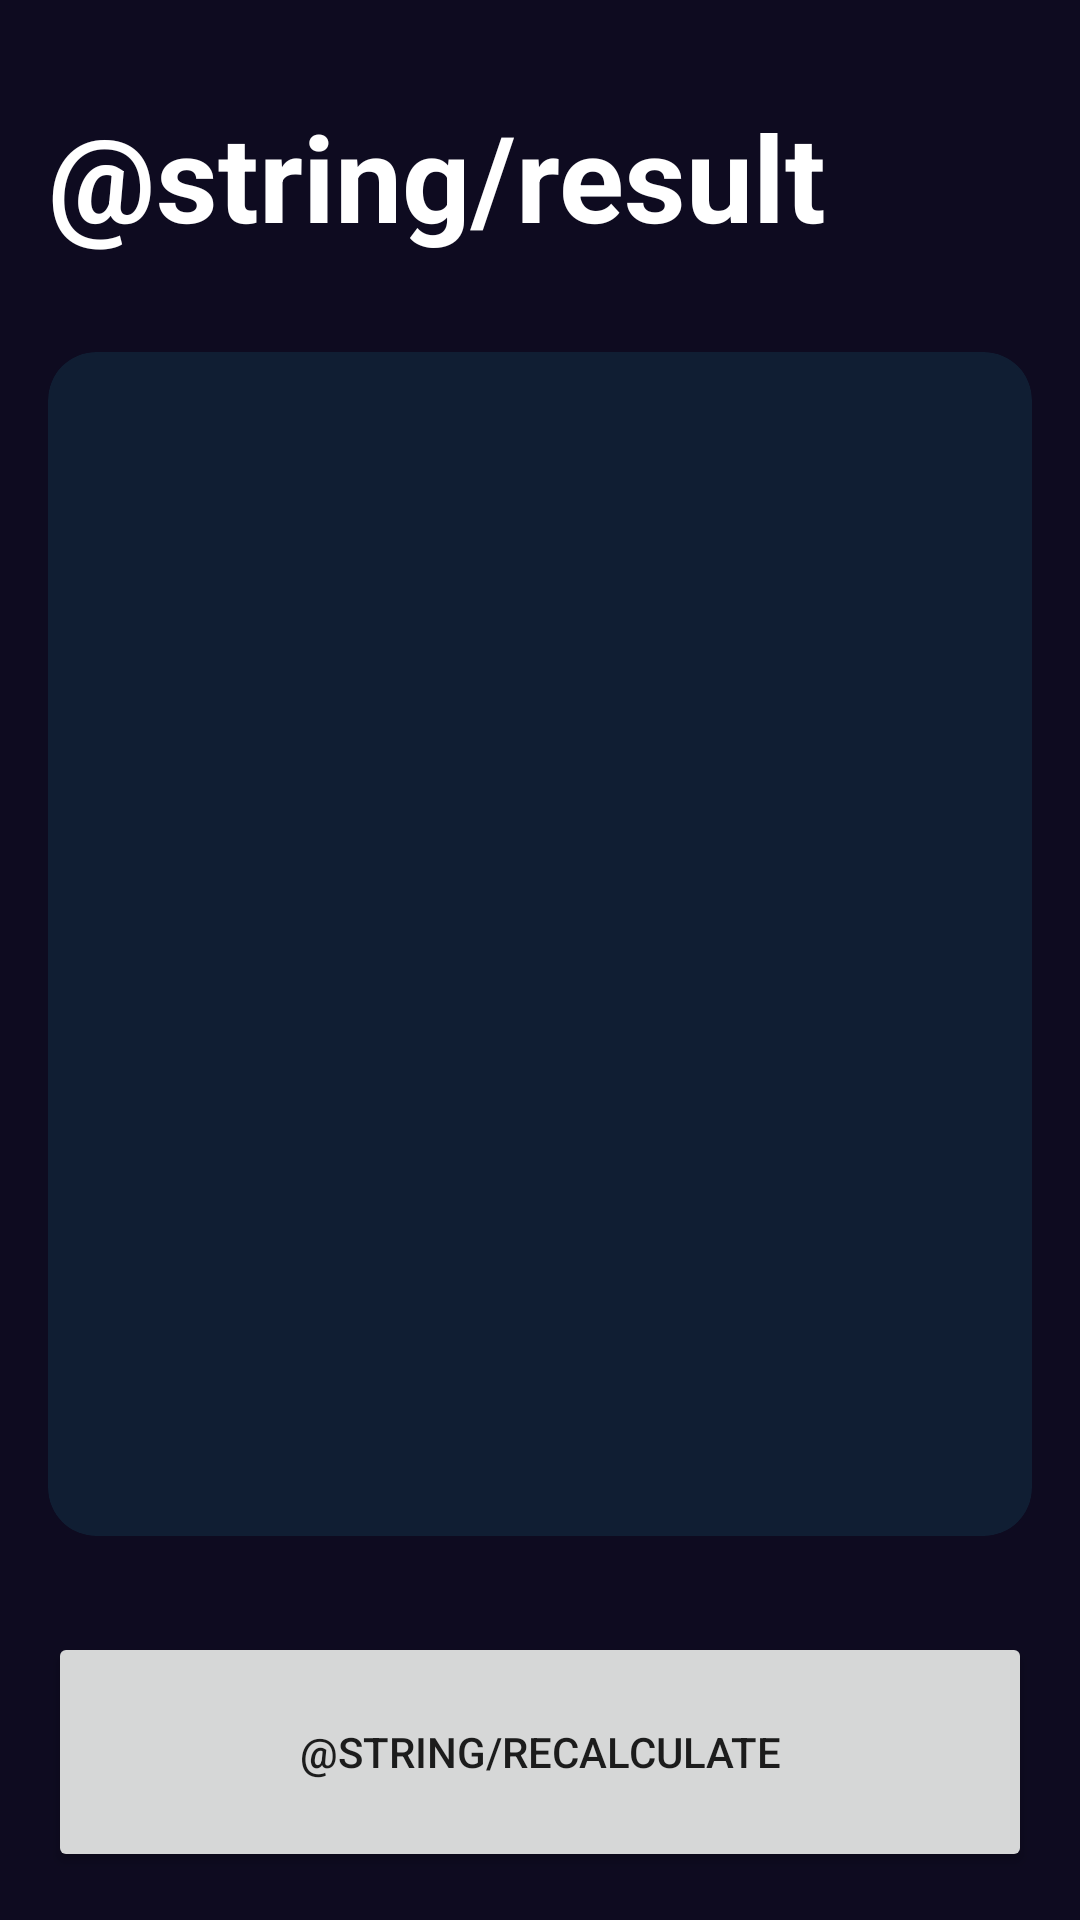

Write the Android layout XML for this screen, with the resource values it uses.
<!-- AndroidManifest.xml: application theme Theme.CursoAris -->
<!-- res/layout/activity_result_imc_activiti.xml -->
<?xml version="1.0" encoding="utf-8"?>
<androidx.constraintlayout.widget.ConstraintLayout xmlns:android="http://schemas.android.com/apk/res/android"
    xmlns:app="http://schemas.android.com/apk/res-auto"
    xmlns:tools="http://schemas.android.com/tools"
    android:layout_width="match_parent"
    android:layout_height="match_parent"
    android:background="@color/background_app"
    android:padding="16dp"
    tools:context=".ResultImcActivity">

    <TextView
        android:id="@+id/tvTitle"
        app:layout_constraintTop_toTopOf="parent"
        app:layout_constraintStart_toStartOf="parent"
        android:layout_width="wrap_content"
        android:layout_height="wrap_content"
        android:layout_marginTop="16dp"
        android:textSize="40sp"
        android:textColor="@color/white"
        android:textStyle="bold"
        android:text="@string/result"/>

    <androidx.cardview.widget.CardView
        android:layout_width="0dp"
        android:layout_height="0dp"
        android:layout_marginVertical="32dp"
        android:backgroundTint="@color/background_component"
        app:cardCornerRadius="16dp"
        app:layout_constraintTop_toBottomOf="@+id/tvTitle"
        app:layout_constraintStart_toStartOf="parent"
        app:layout_constraintEnd_toEndOf="parent"
        app:layout_constraintBottom_toTopOf="@+id/btnRecalculate"
        >
        <androidx.appcompat.widget.LinearLayoutCompat
            android:layout_width="match_parent"
            android:layout_height="match_parent"
            android:gravity="center"
            android:layout_margin="16dp"
            android:orientation="vertical">
            <TextView
                android:id="@+id/tvResult"
                android:layout_width="wrap_content"
                android:layout_height="wrap_content"
                android:textSize="26dp"
                android:textStyle="bold"
                tools:text="Normal"/>
            <TextView
                android:id="@+id/tvIMC"
                android:layout_width="wrap_content"
                android:layout_height="wrap_content"
                android:layout_marginVertical="66dp"
                android:textSize="70dp"
                android:textColor="@color/white"
                android:textStyle="bold"
                tools:text="Normal"/>
            <TextView
                android:id="@+id/tvDescription"
                android:layout_width="wrap_content"
                android:layout_height="wrap_content"

                android:textSize="26dp"
                android:textColor="@color/white"

                tools:text="Normal"/>
        </androidx.appcompat.widget.LinearLayoutCompat>

    </androidx.cardview.widget.CardView>

    <Button
        android:id="@+id/btnRecalculate"
        android:layout_width="0dp"
        android:layout_height="80dp"
        android:text="@string/recalculate"
        app:layout_constraintBottom_toBottomOf="parent"
        app:layout_constraintEnd_toEndOf="parent"
        app:layout_constraintStart_toStartOf="parent"/>

</androidx.constraintlayout.widget.ConstraintLayout>
<!-- resources referenced by this layout -->
<resources>
  <color name="background_app">#0E0b20</color>
  <color name="background_component">#101e33</color>
  <color name="white">#FFFFFFFF</color>
  <style name="Theme.CursoAris" parent="Theme.MaterialComponents.DayNight.DarkActionBar">
          
          <item name="colorPrimary">@color/purple_500</item>
          <item name="colorPrimaryVariant">@color/purple_700</item>
          <item name="colorOnPrimary">@color/white</item>
          
          <item name="colorSecondary">@color/teal_200</item>
          <item name="colorSecondaryVariant">@color/teal_700</item>
          <item name="colorOnSecondary">@color/black</item>
          
          <item name="android:statusBarColor">?attr/colorPrimaryVariant</item>
          
      </style>
  <color name="purple_500">#FF6200EE</color>
  <color name="purple_700">#FF3700B3</color>
  <color name="teal_200">#FF03DAC5</color>
  <color name="teal_700">#FF018786</color>
  <color name="black">#FF000000</color>
</resources>
